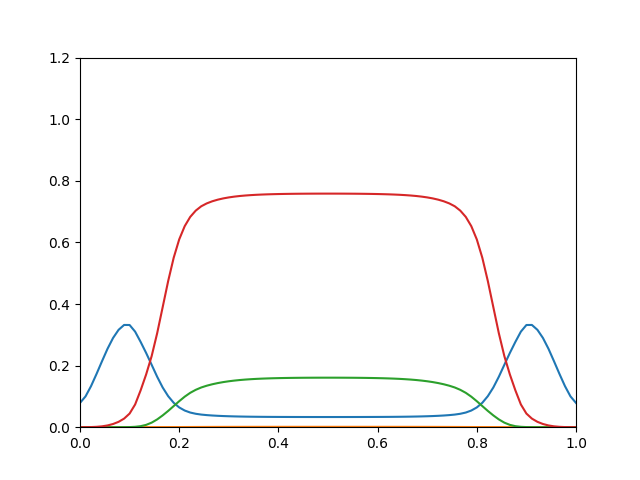

The file beside this chart, header and first rows:
0.07878, 1.757e-27, 1.228e-16, 3.299e-05
0.09997, 7.991e-23, 6.099e-14, 0.0001224
0.1333, 7.128e-19, 1.057e-11, 0.0004244
0.1729, 1.27e-15, 6.985e-10, 0.001201
0.2145, 5.665e-13, 2.082e-08, 0.002825
0.2549, 8.087e-11, 3.279e-07, 0.00572
0.2897, 4.489e-09, 3.197e-06, 0.01039
0.3161, 1.135e-07, 2.125e-05, 0.01743
0.332, 1.478e-06, 0.0001025, 0.02786
0.3318, 1.053e-05, 0.0003944, 0.04427
0.3103, 4.028e-05, 0.001263, 0.0737
0.277, 9.91e-05, 0.003326, 0.1196
0.2411, 0.0002079, 0.007567, 0.1713
0.2027, 0.0003259, 0.01478, 0.2307
0.1639, 0.0003911, 0.02526, 0.305
0.129, 0.0003983, 0.03828, 0.3897
0.1007, 0.0003983, 0.05287, 0.4746
0.07925, 0.0004245, 0.06861, 0.5502
0.06417, 0.0004791, 0.0844, 0.6097
0.05411, 0.0005495, 0.09912, 0.6528
0.04759, 0.0006274, 0.1116, 0.6828
0.04359, 0.0007046, 0.1214, 0.7032
0.04098, 0.0007768, 0.129, 0.7173
0.03926, 0.0008437, 0.1347, 0.7266
0.03798, 0.0009038, 0.1394, 0.7335
0.03698, 0.0009566, 0.1433, 0.7388
0.03618, 0.001003, 0.1465, 0.7429
0.03555, 0.001042, 0.1491, 0.7461
0.03505, 0.001075, 0.1513, 0.7486
0.03464, 0.001104, 0.1532, 0.7507
0.03431, 0.001127, 0.1546, 0.7522
0.03405, 0.001147, 0.1559, 0.7535
0.03384, 0.001163, 0.1569, 0.7546
0.03367, 0.001176, 0.1577, 0.7554
0.03353, 0.001187, 0.1584, 0.756
0.03342, 0.001196, 0.1589, 0.7566
0.03333, 0.001204, 0.1593, 0.757
0.03325, 0.00121, 0.1597, 0.7574
0.0332, 0.001215, 0.16, 0.7576
0.03315, 0.001219, 0.1602, 0.7579
0.03311, 0.001222, 0.1604, 0.758
0.03308, 0.001224, 0.1606, 0.7582
0.03306, 0.001226, 0.1607, 0.7583
0.03305, 0.001227, 0.1607, 0.7583
0.03304, 0.001228, 0.1608, 0.7584
0.03304, 0.001228, 0.1608, 0.7584
0.03304, 0.001228, 0.1608, 0.7584
0.03305, 0.001227, 0.1607, 0.7583
0.03306, 0.001226, 0.1607, 0.7583
0.03308, 0.001224, 0.1606, 0.7582
0.03311, 0.001222, 0.1604, 0.758
0.03315, 0.001219, 0.1602, 0.7579
0.0332, 0.001215, 0.16, 0.7576
0.03325, 0.00121, 0.1597, 0.7574
0.03333, 0.001204, 0.1593, 0.757
0.03342, 0.001196, 0.1589, 0.7566
0.03353, 0.001187, 0.1584, 0.756
0.03367, 0.001176, 0.1577, 0.7554
0.03384, 0.001163, 0.1569, 0.7546
0.03405, 0.001147, 0.1559, 0.7535
0.03431, 0.001127, 0.1546, 0.7522
... 30 more rows
